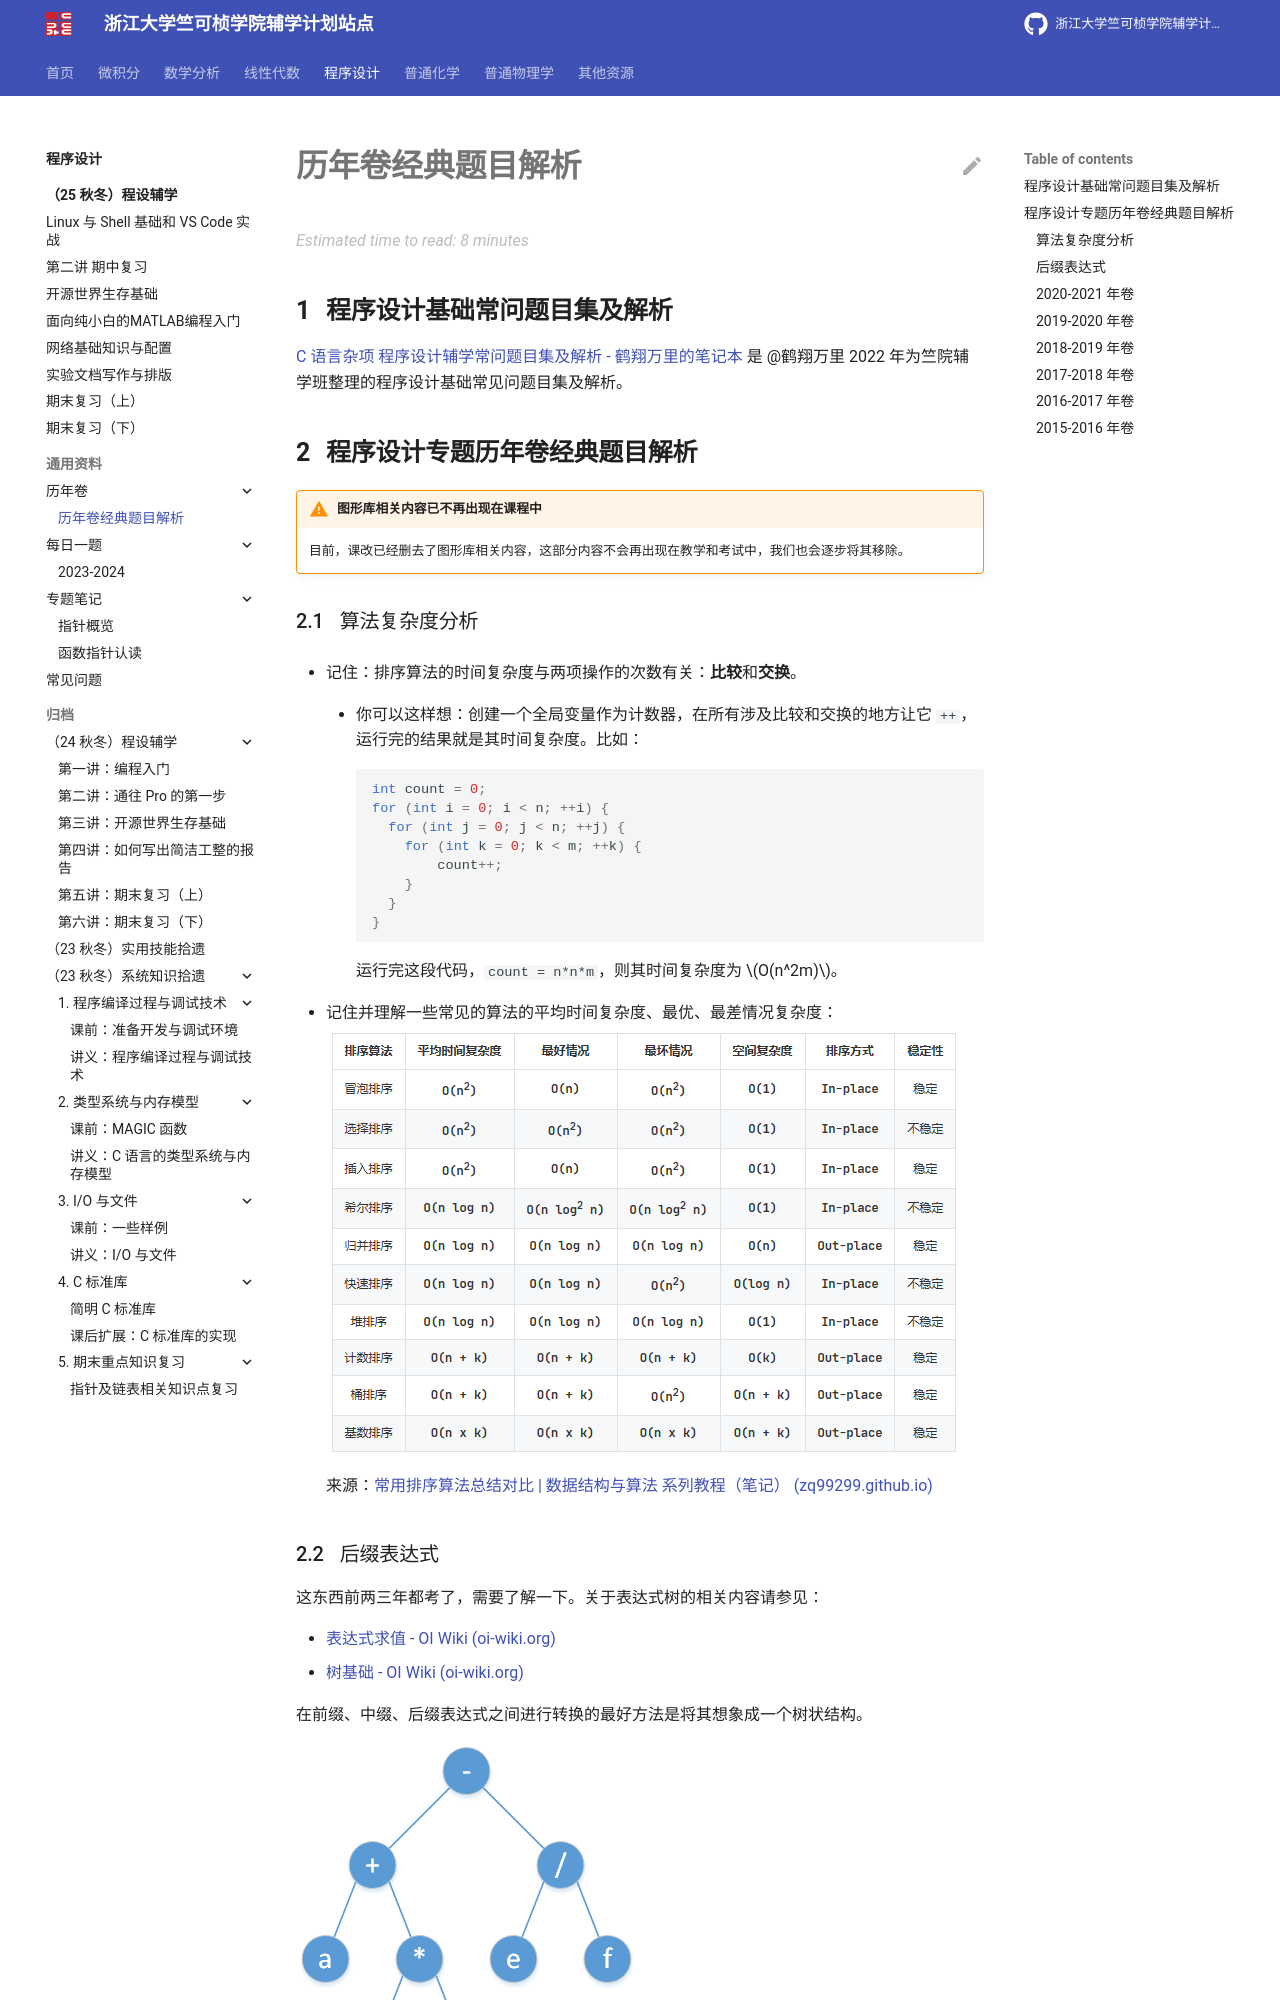

repository: ckc-agc/study-assist · page: programming/common/exam/exam/index.html · generator: mkdocs

# 历年卷经典题目解析

## 程序设计基础常问题目集及解析

[C 语言杂项 程序设计辅学常问题目集及解析 - 鹤翔万里的笔记本](https://note.tonycrane.cc/cs/pl/c_cpp/c/#_6) 是 @鹤翔万里 2022 年为竺院辅学班整理的程序设计基础常见问题目集及解析。

## 程序设计专题历年卷经典题目解析

!!! warning "图形库相关内容已不再出现在课程中"

    目前，课改已经删去了图形库相关内容，这部分内容不会再出现在教学和考试中，我们也会逐步将其移除。

### 算法复杂度分析

- 记住：排序算法的时间复杂度与两项操作的次数有关：**比较**和**交换**。

    - 你可以这样想：创建一个全局变量作为计数器，在所有涉及比较和交换的地方让它 `++`，运行完的结果就是其时间复杂度。比如：

        ```c
        int count = 0;
        for (int i = 0; i < n; ++i) {
          for (int j = 0; j < n; ++j) {
            for (int k = 0; k < m; ++k) {
                count++;
            }
          }
        }
        ```

        运行完这段代码，`count = n*n*m`，则其时间复杂度为 $O(n^2m)$。

- 记住并理解一些常见的算法的平均时间复杂度、最优、最差情况复杂度：![image-20230623223659304](graph/alg_sort.png)

    来源：[常用排序算法总结对比 | 数据结构与算法 系列教程（笔记） (zq99299.github.io)](https://zq99299.github.io/dsalg-tutorial/dsalg-java-hsp/07/10.html)

### 后缀表达式

这东西前两三年都考了，需要了解一下。关于表达式树的相关内容请参见：

- [表达式求值 - OI Wiki (oi-wiki.org)](https://oi-wiki.org/misc/expression/)
- [树基础 - OI Wiki (oi-wiki.org)](https://oi-wiki.org/graph/tree-basic/#树的遍历)

在前缀、中缀、后缀表达式之间进行转换的最好方法是将其想象成一个树状结构。

![](graph/exp_tree.png)

- 中缀表达式：对这棵树进行中序遍历，即**左、根、右**
    - a+b\*(c-d)-(e/f)
- 前缀表达式：对这棵树进行先序遍历，即**根、左、右**
    - -+a\*b-cd/ef
- 后缀表达式：对这棵树进行后序遍历，即**左、右、根**。注意到左右子节点都比根先遍历，所以可以一路往下找到最深的子节点，然后向上解析。
    - abcd-\*+ef/-

值得一提的是后缀表达式具有几个方便的性质：

- 计算后缀表达式，只需要维护一个数字栈，每次遇到一个运算符，就取出两个栈顶元素，将运算结果重新压入栈中。
- 后缀表达式与表达式树一一对应。后缀表达式不需要括号表示，它的运算顺序是唯一确定的。
